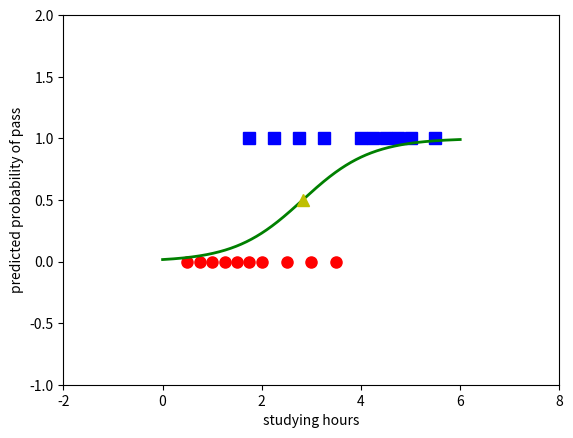

This figure's Python source:
import numpy as np
import matplotlib.pyplot as plt

def prod(w, X):
   return np.dot(w.T, X)

def sigmoid(s):
   return 1 / (1 + np.exp(-s))

def my_logistic_sigmoid_regression(X, y, w_init, eta, epsilon=1e-3, M=10000):
   w = [w_init]
   N = X.shape[1]
   d = X.shape[0]
   count = 0
   check_w_after = 20
   while count < M:
       # mix data
       mix_id = np.random.permutation(N)
       for i in mix_id:
           xi = X[:, i].reshape(d, 1)
           yi = y[i]
           zi = sigmoid(np.dot(w[-1].T, xi))
           w_new = w[-1] + eta * (yi - zi) * xi
           count += 1
           # stopping criteria
           if count % check_w_after == 0:
               if np.linalg.norm(w_new - w[-check_w_after]) < epsilon:
                   return w
           w.append(w_new)
   return w

# method display
def display(w):
   # old
   # X0 = X[0, np.where(y == 0)][0]
   # new
   X0 = X[0, np.where(y == 0)][0]
   y0 = y[np.where(y == 0)]
   # old
   # X1 = X[0, np.where(y == 1)][0]
   X1 = X[0, np.where(y == 1)][0]
   y1 = y[np.where(y == 1)]

   plt.plot(X0, y0, 'ro', markersize=8)
   plt.plot(X1, y1, 'bs', markersize=8)
   xx = np.linspace(0, 6, 1000)
   w0 = w[-1][0][0]
   w1 = w[-1][1][0]
   threshold = -w0 / w1
   yy = sigmoid(w0 + w1 * xx)
   plt.axis([-2, 8, -1, 2])
   plt.plot(xx, yy, 'g-', linewidth=2)
   plt.plot(threshold, .5, 'y^', markersize=8)
   plt.xlabel('studying hours')
   plt.ylabel('predicted probability of pass')
   plt.show()


if __name__ == '__main__':
   print("ok")
   # data:
   X = np.array([[0.50, 0.75, 1.00, 1.25, 1.50, 1.75, 1.75, 2.00, 2.25, 2.50,
                  2.75, 3.00, 3.25, 3.50, 4.00, 4.25, 4.50, 4.75, 5.00, 5.50]])
   y = np.array([0, 0, 0, 0, 0, 0, 1, 0, 1, 0, 1, 0, 1, 0, 1, 1, 1, 1, 1, 1])
   # extended data
   Xbar = np.concatenate((np.ones((1, X.shape[1])), X), axis=0)
   epsilon = .05
   d = Xbar.shape[0]
   w_init = np.random.randn(d, 1)
   w = my_logistic_sigmoid_regression(Xbar, y, w_init, epsilon)
   print(w[-1].T)
   print(sigmoid(np.dot(w[-1].T, Xbar)))
   display(w)

